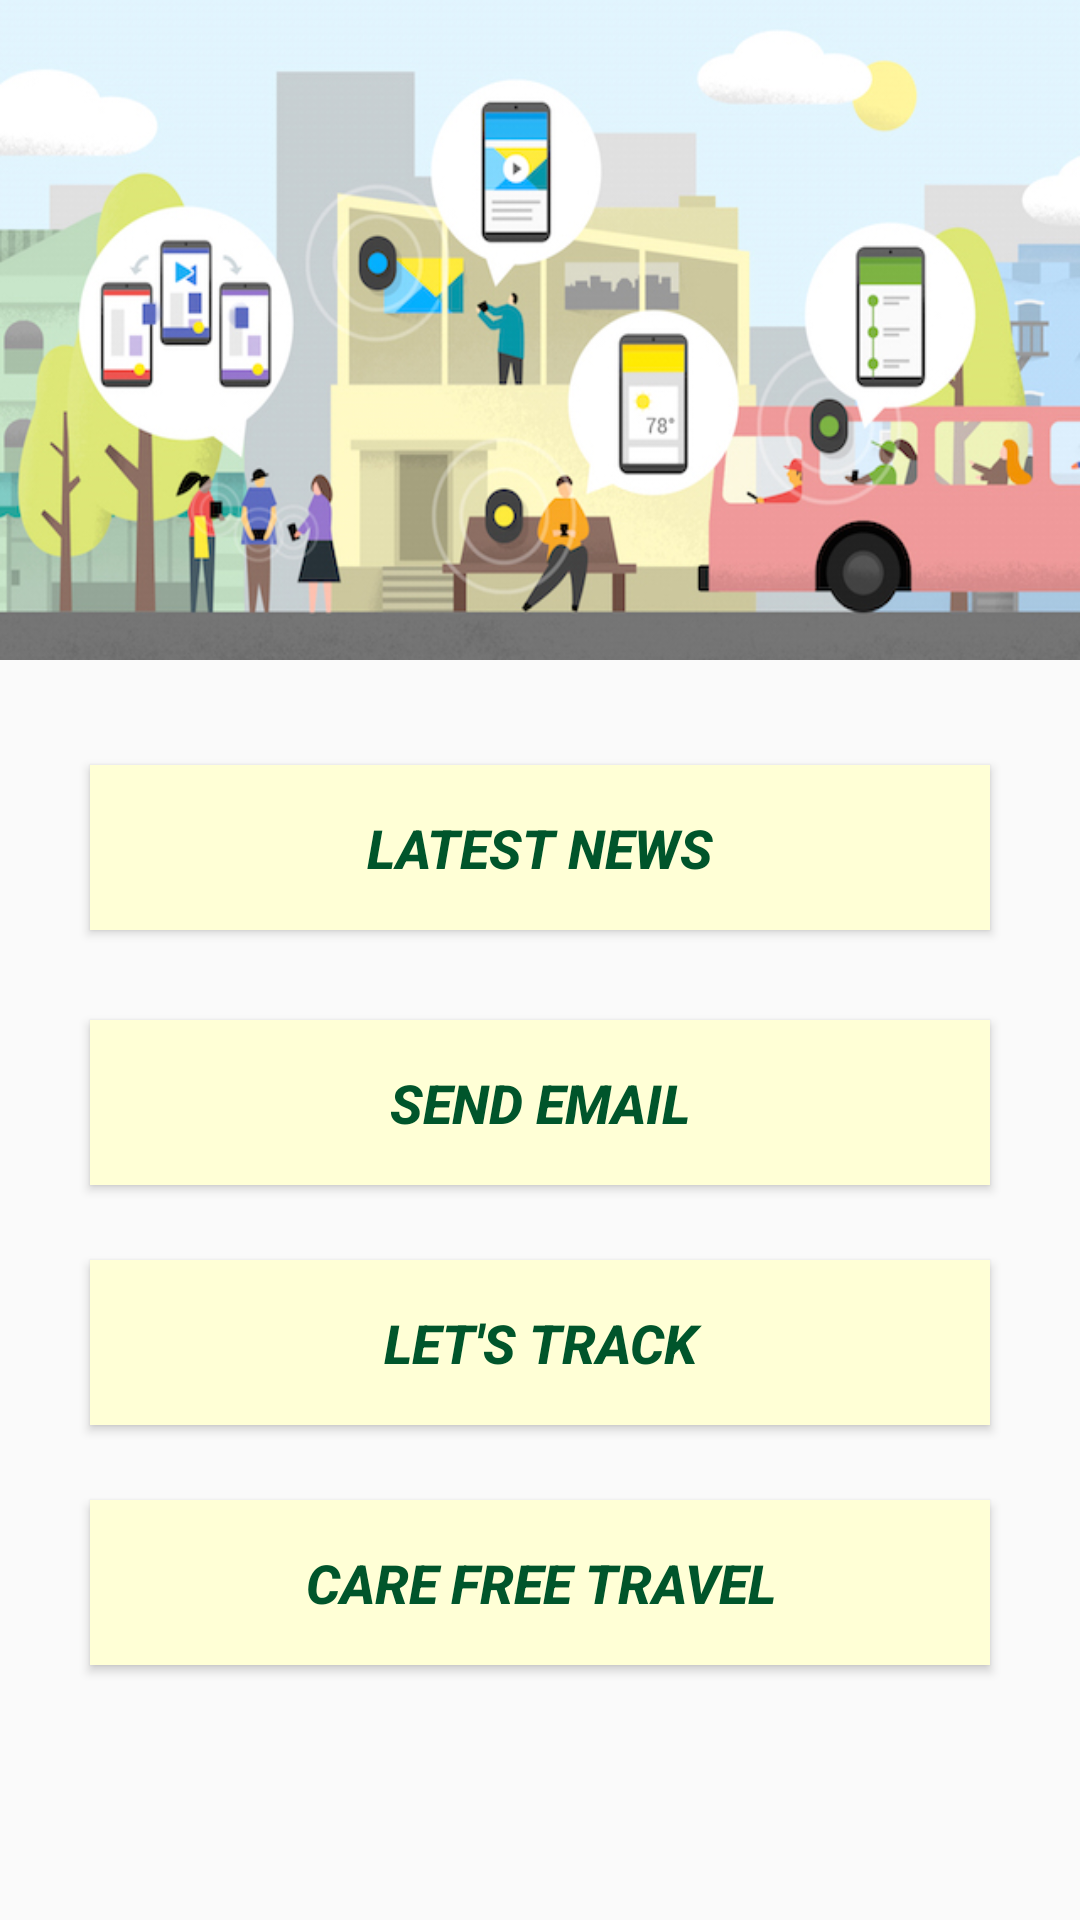

Android layout source for this screen:
<!-- AndroidManifest.xml: application theme AppTheme -->
<!-- res/layout/activity_options_screen.xml -->
<ScrollView xmlns:android="http://schemas.android.com/apk/res/android"
    xmlns:tools="http://schemas.android.com/tools"
    android:layout_width="match_parent"
    android:layout_height="match_parent"
    android:fillViewport="true">

    <RelativeLayout
        android:layout_width="match_parent"
        android:layout_height="wrap_content"
        tools:context="com.project.eyeonu.OptionsScreen">

        <ImageView
            android:id="@+id/imageView1"
            android:layout_width="match_parent"
            android:layout_height="220dp"
            android:scaleType="fitXY"
            android:src="@drawable/module" />

        <Button
            android:id="@+id/button2"
            android:layout_width="300dp"
            android:layout_height="55dp"
            android:layout_alignLeft="@+id/button1"
            android:layout_alignRight="@+id/button1"
            android:layout_below="@+id/button1"
            android:layout_gravity="center"
            android:layout_marginTop="30dp"
            android:background="#FFFFD6"
            android:onClick="email"
            android:text="Send Email"
            android:textColor="#00552B"
            android:textSize="18sp"
            android:textStyle="italic|bold" />

        <Button
            android:id="@+id/button3"
            android:layout_width="300dp"
            android:layout_height="55dp"
            android:layout_alignLeft="@+id/button2"
            android:layout_alignRight="@+id/button2"
            android:layout_below="@+id/button2"
            android:layout_gravity="center"
            android:layout_marginTop="25dp"
            android:background="#FFFFD6"
            android:onClick="track"
            android:text="Let&apos;s Track"
            android:textColor="#00552B"
            android:textSize="18sp"
            android:textStyle="italic|bold" />

        <Button
            android:id="@+id/button4"
            android:layout_width="300dp"
            android:layout_height="55dp"
            android:layout_alignEnd="@+id/button2"
            android:layout_alignLeft="@+id/button2"
            android:layout_alignRight="@+id/button2"
            android:layout_alignStart="@+id/button2"
            android:layout_below="@+id/button3"
            android:layout_gravity="center"
            android:layout_marginTop="25dp"
            android:background="#FFFFD6"
            android:text="Care free travel"
            android:textColor="#00552B"
            android:textSize="18sp"
            android:textStyle="italic|bold" />

        <Button
            android:id="@+id/button1"
            android:layout_width="300dp"
            android:layout_height="55dp"
            android:layout_below="@+id/imageView1"
            android:layout_centerHorizontal="true"
            android:layout_marginTop="35dp"
            android:background="#FFFFD6"
            android:onClick="news"
            android:text="Latest News"
            android:textColor="#00552B"
            android:textSize="18sp"
            android:textStyle="italic|bold" />

    </RelativeLayout>
</ScrollView>
<!-- resources referenced by this layout -->
<resources>
  <!-- drawable module: jpg bitmap (drawable-hdpi, 241562 bytes) -->
  <style name="AppTheme" parent="@style/Theme.AppCompat.Light.DarkActionBar">
          <item name="colorPrimary">@color/sa_green</item>
      </style>
  <color name="sa_green">#00552b</color>
</resources>
